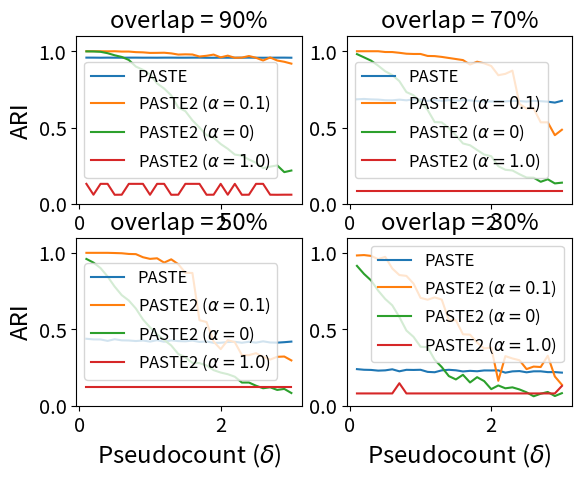

Write the Python code that produced this figure.
import matplotlib.pyplot as plt
import matplotlib.pylab as pylab

params = {'legend.fontsize': 'large',
         'axes.labelsize': 'xx-large',
         'axes.titlesize':'xx-large',
         'xtick.labelsize':'x-large',
         'ytick.labelsize':'x-large'}
pylab.rcParams.update(params)




deltas = [0.1, 0.2, 0.3, 0.4, 0.5, 0.6, 0.7, 0.8, 0.9, 1.0, 1.1, 1.2, 1.3, 1.4, 1.5, 1.6, 1.7, 1.8, 1.9, 2.0, 2.1, 2.2, 2.3, 2.4, 2.5, 2.6, 2.7, 2.8, 2.9, 3.0, 3.1, 3.2, 3.3, 3.4, 3.5, 3.6, 3.7, 3.8, 3.9, 4.0, 4.1, 4.2, 4.3, 4.4, 4.5, 4.6, 4.7, 4.8, 4.9, 5.0][:30]


partial_m09_a01_ari = [1.0, 1.0, 1.0, 0.9993070960276563, 1.0, 0.9978289390431214, 0.9978853760584873, 0.9940796670010185, 0.9927108676290377, 0.9890299681348187, 0.9893603575507145, 0.9902067308417078, 0.9860221612483951, 0.9782341807989275, 0.9797910659361856, 0.978636261466278, 0.9653922802077635, 0.9701938479997806, 0.9779839652829458, 0.9598693808831501, 0.9711582518796161, 0.957114116360018, 0.9583758779469634, 0.9687454437640686, 0.9570109932563767, 0.9392245395807247, 0.9591941969869098, 0.939285214886921, 0.9309857987055593, 0.9189113166983773, 0.9367313135803309, 0.9247486432924075, 0.9206726314060653, 0.9037020889430606, 0.8905376529183988, 0.9157862491101293, 0.8982251081619808, 0.9016260423373325, 0.9054776276798856, 0.9219690519340223, 0.8773813448612714, 0.8508549549819654, 0.8485148189928337, 0.8542482361570335, 0.8837673074583223, 0.8627196223830573, 0.8770780424536908, 0.8360186030737152, 0.8269860988118882, 0.8443156064449299][:30]
partial_m07_a01_ari = [1.0, 1.0, 1.0, 1.0, 0.9949475647805276, 0.9947018772975353, 0.9897936589593459, 0.9838009968389902, 0.9821007803504909, 0.9820652650875846, 0.969202335343039, 0.9681121098073849, 0.9628858747607003, 0.955882296646485, 0.9490012589543234, 0.9420952212877904, 0.9126628779860307, 0.9314947695823634, 0.9209457256490864, 0.9034815877709949, 0.8430197332342971, 0.8518752950646516, 0.8731306537371512, 0.6550842347688607, 0.6246151322779736, 0.6257815330219669, 0.5345113626473601, 0.5345846997401295, 0.4503501522277998, 0.48596734132223746, 0.4324334202923085, 0.461064503069994, 0.45847569150496287, 0.3848663015535845, 0.40633618051533743, 0.3978566857575833, 0.37752770117355194, 0.3888556499789121, 0.421582596661586, 0.35934985543285636, 0.34400636444656413, 0.27527499946993983, 0.40607518976498375, 0.36905141176871986, 0.26887479414751236, 0.3450205766924255, 0.3008206480136136, 0.37415266277840326, 0.3018033838341375, 0.319327883473192][:30]
partial_m05_a01_ari = [1.0, 1.0, 1.0, 1.0, 0.9987832160681355, 0.9972947373811301, 0.9926929839376867, 0.9914545169974945, 0.9712949348918763, 0.9604907586065479, 0.9643050391231668, 0.9359179682341627, 0.957514432349656, 0.9255541512549552, 0.8699687412064303, 0.8680920661340787, 0.5589284722381137, 0.5470455742803181, 0.4191066586595445, 0.36942456151306075, 0.4282122415389589, 0.4150352991990079, 0.3303881960170779, 0.33028072411067116, 0.34300298519228994, 0.3199319521178173, 0.30119173836400914, 0.31913047955303264, 0.3210777984962749, 0.2956845663941531, 0.2871994464583086, 0.2942430774431602, 0.24789464701582362, 0.2649360024329245, 0.26721731603480386, 0.22817663595831272, 0.27126388383417804, 0.26374084229712974, 0.2567652254490922, 0.2516086060104314, 0.24458121938934838, 0.2504970004350222, 0.26742770631507556, 0.21163485409463428, 0.21374882227846626, 0.24731067939411033, 0.2601442825956126, 0.15451672434225877, 0.24462782343005715, 0.23920697535983232][:30]
partial_m03_a01_ari = [0.982929900665128, 0.9854126875251932, 0.9798728091726553, 0.958852038927924, 0.9736802045827584, 0.8972773114404253, 0.8546847734429398, 0.8489436692552473, 0.7991200125037105, 0.7052462925624767, 0.6931192839248752, 0.7080478827808885, 0.6940132935942773, 0.5584816537215539, 0.5586839567171334, 0.4667684651518749, 0.46422599440579326, 0.4122901023706356, 0.3744100368459291, 0.3796600767749143, 0.1619958461835838, 0.3236918936251545, 0.3083676417290289, 0.2966422134607491, 0.23869236855226533, 0.25530103086807937, 0.2523827927524938, 0.3263418239434384, 0.19041934005407243, 0.13610683300941934, 0.08977088386500255, 0.1604373452032147, 0.14213750007559822, 0.2695498660632089, 0.2293003387584591, 0.07175225046371383, 0.2310761268342278, 0.029220716617153815, 0.11539876705809761, 0.11892097407580299, 0.050713303728765306, 0.04558758316995805, 0.17818030361911588, 0.0709483967198241, 0.1100808477822792, 0.11764430079223445, 0.09158488705303189, 0.019742961046183068, 0.14239723754564948, 0.0865863588335916][:30]

partial_m09_a00_ari = [0.9990182013539369, 0.9985998492173405, 0.9963034558543488, 0.9871671943892145, 0.9735040205081207, 0.962655551778958, 0.9429842467262722, 0.8996468013183984, 0.8784230254235424, 0.8483931640730362, 0.7896150546265395, 0.7556817790190796, 0.7106915634503507, 0.6315657030394065, 0.6078713166017072, 0.5479188522970782, 0.5001308621476185, 0.450064353334162, 0.434193585819288, 0.39261828912311086, 0.36134682644602756, 0.32333484666075024, 0.31680152045130433, 0.29093079995824944, 0.26970059848460176, 0.23466870516443777, 0.24440230515000413, 0.25247100024952457, 0.20849706271250773, 0.21892064959167656, 0.18850703807116484, 0.19537391820102143, 0.15456713589106005, 0.16616779949407043, 0.15928646249766526, 0.1454607206358618, 0.14414903840930413, 0.14258494669147842, 0.15004379783144237, 0.1467143619423748, 0.12797011659184543, 0.12694483827030387, 0.12754021245412567, 0.12203875209827586, 0.12435717012528347, 0.11392497673715284, 0.1066764950676282, 0.10748506081698568, 0.11789384006188734, 0.10360141697169074][:30]
partial_m07_a00_ari = [0.9811716552543962, 0.9599441607264463, 0.9383848224509096, 0.9055626878822384, 0.8690350587898236, 0.844069916301983, 0.804181082963305, 0.7325330476544569, 0.7118256414889501, 0.6694658058221844, 0.6159615202373967, 0.5361056197055343, 0.5341081104330156, 0.49698344908790243, 0.4495466258572157, 0.3961758615395391, 0.38437025502528627, 0.3534733894631639, 0.3234858691080597, 0.3126647992085281, 0.24729566970739225, 0.22376671282891927, 0.21936766415002865, 0.19464084025203324, 0.1728833220771173, 0.17210448213253893, 0.1452271867567049, 0.1615832002161333, 0.1345735772737615, 0.13947368361781565, 0.13702759078592164, 0.12344019200545565, 0.10215721582037735, 0.10210117926838766, 0.10585394291998364, 0.0874962106754366, 0.09754227105530001, 0.08505714293000438, 0.09733524026120884, 0.07280408480052249, 0.08182099907478832, 0.0815334078214791, 0.07319634215140554, 0.07773998358390094, 0.07367264309639987, 0.06696896335530443, 0.06934962815706026, 0.05267120692375934, 0.060789906217671705, 0.06249402098240952][:30]
partial_m05_a00_ari = [0.9600118789289241, 0.9361193350142627, 0.9002611102567083, 0.8447847736380117, 0.7788679576889515, 0.7229492714346284, 0.6878793448007655, 0.6351784459204264, 0.5641521573262709, 0.5122915288891728, 0.46629704031992136, 0.4297985589990205, 0.39361008315984297, 0.33782257753996525, 0.31666432662308186, 0.27922860560207613, 0.27778344172631014, 0.2624874039663203, 0.2320458323649468, 0.2162116728649191, 0.20540435515785002, 0.18880233360671736, 0.1507148993595647, 0.15078891525898835, 0.12994138508184944, 0.11337760008721351, 0.11969668685006604, 0.10234196426139908, 0.10902617386524334, 0.08221295789210326, 0.10147674588426844, 0.07808600441973364, 0.0881980705124996, 0.08740289955289247, 0.08060599063712985, 0.06812030285790308, 0.07841430537584274, 0.06732858711989555, 0.07777079236810605, 0.06046213116797068, 0.05915438411195328, 0.058498995945587356, 0.04827979002379732, 0.05217766633993828, 0.0424099027805507, 0.04309590855221928, 0.04379858647725076, 0.04796833062436884, 0.04967268020605355, 0.04834260418824176][:30]
partial_m03_a00_ari = [0.9147385013990359, 0.8619795325777054, 0.819166096758948, 0.7527899475038606, 0.6979676458629394, 0.6561291044431636, 0.5799278492889033, 0.49131196169275915, 0.4501492323765757, 0.38523500850964654, 0.38186604854310663, 0.29976499771596726, 0.25215728423303935, 0.1929768687811376, 0.17110863818667596, 0.20146310153315342, 0.15128810129234496, 0.1858888044190643, 0.1602129279941453, 0.10759583771921376, 0.13168573854878327, 0.11300184323368992, 0.11928724136207768, 0.10549417883047484, 0.08674862510564264, 0.06080568188910353, 0.07747143596586509, 0.08909437120477728, 0.062339721643508504, 0.08115863039608148, 0.05173869079512887, 0.056812765163064466, 0.05845212765044029, 0.06430697705577383, 0.03868298916982972, 0.03693840945028567, 0.053833734308934816, 0.050402184874939894, 0.03695776417145877, 0.05599863461515848, 0.030870732882107784, 0.031122676761569566, 0.05735077058464646, 0.031472771377031035, 0.03367314885574135, 0.02053036709030548, 0.05044763337033734, 0.030452987779390324, 0.032065618750601675, 0.023326496979522243][:30]

partial_m09_a10_ari = [0.13170974480910266, 0.06069358638966988, 0.13170974480910266, 0.13170974480910266, 0.06016538695540611, 0.06069358638966988, 0.13170974480910266, 0.13170974480910266, 0.13170974480910266, 0.06016538695540611, 0.13170974480910266, 0.13170974480910266, 0.06016538695540611, 0.06069358638966988, 0.13170974480910266, 0.13170974480910266, 0.13170974480910266, 0.060352985403518314, 0.060620531676904274, 0.13170974480910266, 0.060620531676904274, 0.13170974480910266, 0.06016538695540611, 0.060620531676904274, 0.13170974480910266, 0.13170974480910266, 0.060620531676904274, 0.06016538695540611, 0.06069358638966988, 0.06069358638966988, 0.13170974480910266, 0.13170974480910266, 0.06069358638966988, 0.06016538695540611, 0.06069358638966988, 0.13170974480910266, 0.13170974480910266, 0.06069358638966988, 0.13170974480910266, 0.13170974480910266, 0.06016538695540611, 0.06016538695540611, 0.06069358638966988, 0.13170974480910266, 0.06069358638966988, 0.06346950038920324, 0.06016538695540611, 0.060352985403518314, 0.06069358638966988, 0.06069358638966988][:30]
partial_m07_a10_ari = [0.08174923867593309, 0.08174923867593309, 0.08174923867593309, 0.08174923867593309, 0.08174923867593309, 0.08174923867593309, 0.08174923867593309, 0.08174923867593309, 0.08174923867593309, 0.08174923867593309, 0.08174923867593309, 0.08174923867593309, 0.08174923867593309, 0.08174923867593309, 0.08174923867593309, 0.08174923867593309, 0.08174923867593309, 0.08174923867593309, 0.08174923867593309, 0.08174923867593309, 0.08174923867593309, 0.08174923867593309, 0.08174923867593309, 0.08174923867593309, 0.08174923867593309, 0.08174923867593309, 0.08174923867593309, 0.08174923867593309, 0.08174923867593309, 0.08174923867593309, 0.08174923867593309, 0.08174923867593309, 0.08174923867593309, 0.08174923867593309, 0.08174923867593309, 0.08174923867593309, 0.08174923867593309, 0.08174923867593309, 0.08174923867593309, 0.08174923867593309, 0.08174923867593309, 0.08174923867593309, 0.08174923867593309, 0.08174923867593309, 0.08174923867593309, 0.08174923867593309, 0.08174923867593309, 0.08174923867593309, 0.08174923867593309, 0.08174923867593309][:30]
partial_m05_a10_ari = [0.11844172688749421, 0.11844172688749421, 0.11844172688749421, 0.11844172688749421, 0.11844172688749421, 0.11844172688749421, 0.11844172688749421, 0.11844172688749421, 0.11844172688749421, 0.11844172688749421, 0.11844172688749421, 0.11844172688749421, 0.11844172688749421, 0.11844172688749421, 0.11844172688749421, 0.11844172688749421, 0.11844172688749421, 0.11844172688749421, 0.11844172688749421, 0.11844172688749421, 0.11844172688749421, 0.11844172688749421, 0.11844172688749421, 0.11844172688749421, 0.11844172688749421, 0.11844172688749421, 0.11844172688749421, 0.11844172688749421, 0.11844172688749421, 0.11844172688749421, 0.11844172688749421, 0.11844172688749421, 0.11844172688749421, 0.11844172688749421, 0.11844172688749421, 0.11844172688749421, 0.11844172688749421, 0.11844172688749421, 0.11844172688749421, 0.11844172688749421, 0.11844172688749421, 0.11844172688749421, 0.11844172688749421, 0.11844172688749421, 0.11844172688749421, 0.11844172688749421, 0.11844172688749421, 0.11844172688749421, 0.11844172688749421, 0.11844172688749421][:30]
partial_m03_a10_ari = [0.07941033555233937, 0.07941033555233937, 0.07941033555233937, 0.07941033555233937, 0.07941033555233937, 0.07941033555233937, 0.14619765434621368, 0.07941033555233937, 0.07941033555233937, 0.07941033555233937, 0.07941033555233937, 0.07941033555233937, 0.07941033555233937, 0.07941033555233937, 0.07941033555233937, 0.07941033555233937, 0.07941033555233937, 0.07941033555233937, 0.07941033555233937, 0.07941033555233937, 0.07941033555233937, 0.07941033555233937, 0.07941033555233937, 0.07941033555233937, 0.07941033555233937, 0.07941033555233937, 0.07941033555233937, 0.07941033555233937, 0.07941033555233937, 0.12846274351201267, 0.07941033555233937, 0.07941033555233937, 0.07941033555233937, 0.07941033555233937, 0.07941033555233937, 0.07941033555233937, 0.07941033555233937, 0.07941033555233937, 0.07941033555233937, 0.07941033555233937, 0.07941033555233937, 0.07941033555233937, 0.07941033555233937, 0.07941033555233937, 0.07941033555233937, 0.07941033555233937, 0.07941033555233937, 0.07941033555233937, 0.07941033555233937, 0.07941033555233937][:30]

full_m09_ari = [0.9581968486228835, 0.9580877416354694, 0.9575859494568297, 0.958064527454215, 0.9577381315918992, 0.9576916880934916, 0.9580294480726285, 0.9581383560504949, 0.9577381315918992, 0.9577941262915856, 0.9576215526132649, 0.958064527454215, 0.9581062289254377, 0.957703583811848, 0.9577119603059403, 0.9580294480726285, 0.9580877416354694, 0.9572821603247262, 0.9572756297157354, 0.9576964289888503, 0.9577166691020401, 0.9576928776653272, 0.9576845506624777, 0.9581461672484441, 0.9576916880934916, 0.9573724428602015, 0.957644105055483, 0.9580538190061256, 0.958118678021152, 0.957540365064688, 0.9565057574107952, 0.953120262212133, 0.9512910287663915, 0.9551531913726005, 0.9524476859320004, 0.9441329485824433, 0.9424964467204676, 0.9407958182047528, 0.9381285871969129, 0.9184180300523124, 0.8794529420403784, 0.8778200725007188, 0.9056605489211282, 0.8877224395970549, 0.8228286471269998, 0.8357866670238072, 0.8118915612116101, 0.8286482291863342, 0.8087419573695125, 0.8136978097451647][:30]
full_m07_ari = [0.6853588641235969, 0.6875801024729995, 0.6847892971134248, 0.6834685774649176, 0.6792582108001587, 0.6785764297793035, 0.6830524282099204, 0.678607313728439, 0.6851362851998019, 0.6837676528862314, 0.6746362638064303, 0.6812365292241401, 0.6749306801939323, 0.6801254871510098, 0.6757533924064962, 0.6791420939189904, 0.6779507016367412, 0.6733064867012476, 0.6726516489626174, 0.6709774162208048, 0.673309636335188, 0.6713996333015978, 0.6748607865582406, 0.6738862187263711, 0.6702322347232929, 0.6751448522002231, 0.6727843798300028, 0.6696240782857977, 0.6636951603198606, 0.6754418757607434, 0.6693999642987248, 0.6751111320627998, 0.6712852593056045, 0.6750891388002054, 0.6721973022423506, 0.6727516008730494, 0.6722767332354421, 0.6708601729643802, 0.6731169869368688, 0.66909381494349, 0.6698852459696762, 0.6723446805485458, 0.6701714293488985, 0.6774307318598921, 0.6691942214312468, 0.6687768342243826, 0.6736912578969136, 0.6668323690886097, 0.6701997742089648, 0.6710902235936647][:30]
full_m05_ari = [0.43740313172987666, 0.43325816247384114, 0.43283496153617984, 0.42348341054038957, 0.43436487668680535, 0.4270344494336277, 0.42603209747325976, 0.42254001731999796, 0.4258716901492371, 0.41886266157704904, 0.4280422241039353, 0.4179153574278496, 0.42679398282609127, 0.422234909008064, 0.42060012092824867, 0.4255085211091676, 0.4167587073877249, 0.41959162217810353, 0.4108710624026464, 0.4112459981942865, 0.4161291589026926, 0.4175717351900413, 0.4112415331437521, 0.41771924031131114, 0.4119078873271552, 0.4206440769409763, 0.4130304602966549, 0.41198891036763463, 0.4149776711068356, 0.4188143824769548, 0.42183670936687045, 0.411579590154951, 0.407952287843553, 0.41538037362257674, 0.4135927015828621, 0.4078623884331552, 0.4171987195758147, 0.40991002695640594, 0.41202122051897067, 0.41253174691697087, 0.41307013110185353, 0.4020940336165876, 0.4109242468827795, 0.40862161977654055, 0.4034574045139335, 0.40956540814673237, 0.4039928086670051, 0.3950600991258136, 0.3979239356149813, 0.40562929571097567][:30]
full_m03_ari = [0.23859524528395953, 0.2344562967271834, 0.23331529915593505, 0.22872674795339867, 0.23051381927841139, 0.2374186243405076, 0.22433710337351728, 0.23404326762536432, 0.233222220712429, 0.2342944411566328, 0.2205694102801103, 0.21818955173105517, 0.23056434609261464, 0.23423135274380188, 0.23088392386758233, 0.2234315265539858, 0.22726346096973324, 0.22465570328423676, 0.22996979764796618, 0.22972021585161112, 0.2305256164063813, 0.21535536540989147, 0.22390748852454498, 0.22582603028381198, 0.21768760731654446, 0.22419672414551348, 0.22431135950421868, 0.2189426213145825, 0.2192851409411019, 0.21565003941120583, 0.22093451068693137, 0.2187262402721097, 0.21789760071174288, 0.22515298948371296, 0.22651048399172155, 0.2277740425823181, 0.22414676794900495, 0.22456101903353917, 0.2204416386018587, 0.22007582773326317, 0.2255771956647728, 0.228569795131458, 0.21655215999785116, 0.2242030794635705, 0.22030882930940568, 0.2209317685167515, 0.2208024550286063, 0.22040758086696705, 0.21863850931020892, 0.22006765613358398][:30]


fig, ((ax1, ax2), (ax3, ax4)) = plt.subplots(2, 2)

ax1.set_title("overlap = 90%")
ax1.plot(deltas, full_m09_ari, label="PASTE")
ax1.plot(deltas, partial_m09_a01_ari, label=r'PASTE2 ($\alpha = 0.1$)')
ax1.plot(deltas, partial_m09_a00_ari, label=r'PASTE2 ($\alpha = 0$)')
ax1.plot(deltas, partial_m09_a10_ari, label=r'PASTE2 ($\alpha = 1.0$)')
ax1.set_ylim([0, 1.1])
ax1.set_ylabel("ARI")

ax1.legend()

ax2.set_title("overlap = 70%")
ax2.plot(deltas, full_m07_ari, label="PASTE")
ax2.plot(deltas, partial_m07_a01_ari, label=r'PASTE2 ($\alpha = 0.1$)')
ax2.plot(deltas, partial_m07_a00_ari, label=r'PASTE2 ($\alpha = 0$)')
ax2.plot(deltas, partial_m07_a10_ari, label=r'PASTE2 ($\alpha = 1.0$)')
ax2.set_ylim([0, 1.1])
# ax2.set_ylabel("ARI")
ax2.legend()

ax3.set_title("overlap = 50%")
ax3.plot(deltas, full_m05_ari, label="PASTE")
ax3.plot(deltas, partial_m05_a01_ari, label=r'PASTE2 ($\alpha = 0.1$)')
ax3.plot(deltas, partial_m05_a00_ari, label=r'PASTE2 ($\alpha = 0$)')
ax3.plot(deltas, partial_m05_a10_ari, label=r'PASTE2 ($\alpha = 1.0$)')
ax3.set_ylim([0, 1.1])
ax3.set_ylabel("ARI")
ax3.set_xlabel(r'Pseudocount ($\delta$)')
ax3.legend()

ax4.set_title("overlap = 30%")
ax4.plot(deltas, full_m03_ari, label="PASTE")
ax4.plot(deltas, partial_m03_a01_ari, label=r'PASTE2 ($\alpha = 0.1$)')
ax4.plot(deltas, partial_m03_a00_ari, label=r'PASTE2 ($\alpha = 0$)')
ax4.plot(deltas, partial_m03_a10_ari, label=r'PASTE2 ($\alpha = 1.0$)')
ax4.set_ylim([0, 1.1])
# ax4.set_ylabel("ARI")
ax4.set_xlabel(r'Pseudocount ($\delta$)')
ax4.legend()

plt.show()